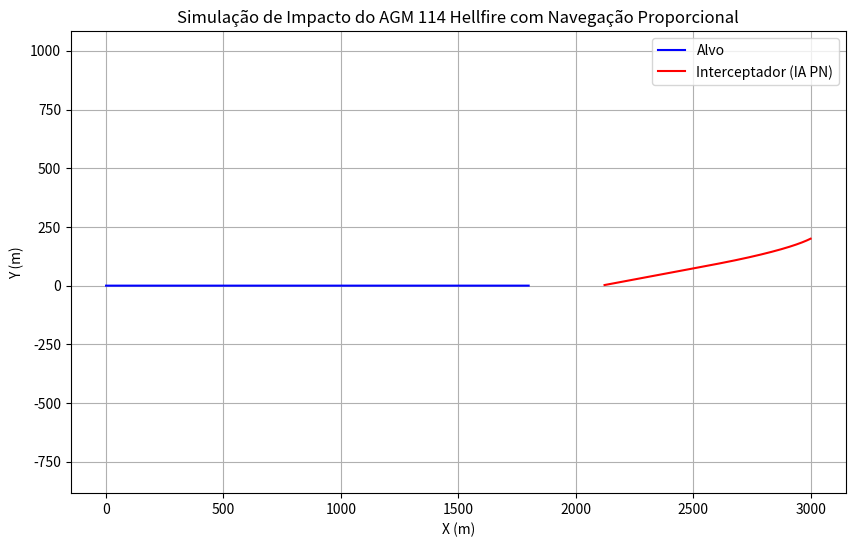

Source code (Python):
import numpy as np
import matplotlib.pyplot as plt
#Funçao auxiliar para calcular a densidade do ar
# Simulador de impacto de um AGM 114 Hellfire
# [redacted]
def air_density(z):
    return 1.225 * np.exp(-z / 8.5)

def norm(v):
    return np.sqrt(np.sum(v**2))


#Posiçao alvo
target_pos = np.array([0.0, 0.0, 0.0])
#velocidade do alvo
target_vel = np.array([60.0, 0.0, 0.0])

#Posiçao do missel
missile_pos = np.array([3000.0, 200.0, 0.0]) #Saindo de um Jato 
missile_vel = np.array([-100.0, -50.0, 0.0]) #Velocidade inicial do missel

#Informações do missel
mass = 45 #massa em kg do AGM 114 Hellfire
Cd = 0.15 #Coeficiente de arrasto
A = 0.015 #Área frontal do missel
thrust = 5000.0 #Empuxo do propulsor do  missel em N
burn_time = 2.0 #Tempo de queima do propulsor em segundos ( 2 primeiros segundos ajustando a velocidade do missel)
g = 9.81 #Aceleração da gravidade em m/s^2
dt = 0.01 #Passo de tempo em segundos
t= 0.0 #Tempo inicial


#NAvegaçao proporcional (Ganho proporcional)
N = 3.0

#Plot do cenário

T, TX, TY, TZ = [], [], [], []
MX, MY, MZ = [], [], []

while t < 30:
    #Save posiçoes pro plot
    T.append(t)
    TX.append(target_pos[0])
    TY.append(target_pos[1])
    TZ.append(target_pos[2])
    MX.append(missile_pos[0])
    MY.append(missile_pos[1])
    MZ.append(missile_pos[2])

    #funçao pra atualizar a posiçao do alvo
    target_pos += target_vel * dt
    
    # VEtor linha de visada
    los = target_pos - missile_pos
    los_norm= norm(los)

    if los_norm < 5: 
        print(f"Alvo neutralizado em {t:.2f} segundos")
        break

    los_unit = los / los_norm

    #V relativa do missel em relaçao ao alvo
    rel_vel = target_vel - missile_vel
    omega = np.cross(los, rel_vel) / (los_norm**2 + 1e-6) # Vetor ortogonal ao vetor de linha de visada e a velocidade relativa

    #COrreção do rumo do missel 
    accel_cmd = N * np.cross(omega, missile_vel) #Comando de aceleração proporcional

    #Empuxo dos 2 segundos
    if t < burn_time:
        thrust_vec = thrust * los_unit
    else:
        thrust_vec = np.array([0.0, 0.0, 0.0]) #Sem empuxo após o tempo de queima

    #Força de total
    v_m = norm(missile_vel)
    rho = air_density(missile_pos[2]) #Densidade do ar
    drag = 0.5 * Cd *rho * A * v_m**2 #Força de arrasto
    drag_vec = -drag * missile_vel / (v_m + 1e-6)#Força de arrasto

    total_force = thrust_vec + accel_cmd + drag_vec - np.array([0.0, 0.0, mass * g]) #Força total
    accel = total_force / mass #Aceleração do missel formula F = m * a = força total dividido pela massa

    # Update missile physics (THIS WAS MISSING!)
    missile_vel += accel * dt
    missile_pos += missile_vel * dt

    t += dt #Incrementa o tempo


#Plot 2D
plt.figure(figsize=(10, 6))
plt.plot(TX, TY, label='Alvo', color='blue')
plt.plot(MX, MY, label='Interceptador (IA PN)', color='red')
plt.xlabel('X (m)')
plt.ylabel('Y (m)') 
plt.title('Simulação de Impacto do AGM 114 Hellfire com Navegação Proporcional')
plt.legend()
plt.grid(True)  # Changed from "True" to True
plt.axis('equal')
plt.show()